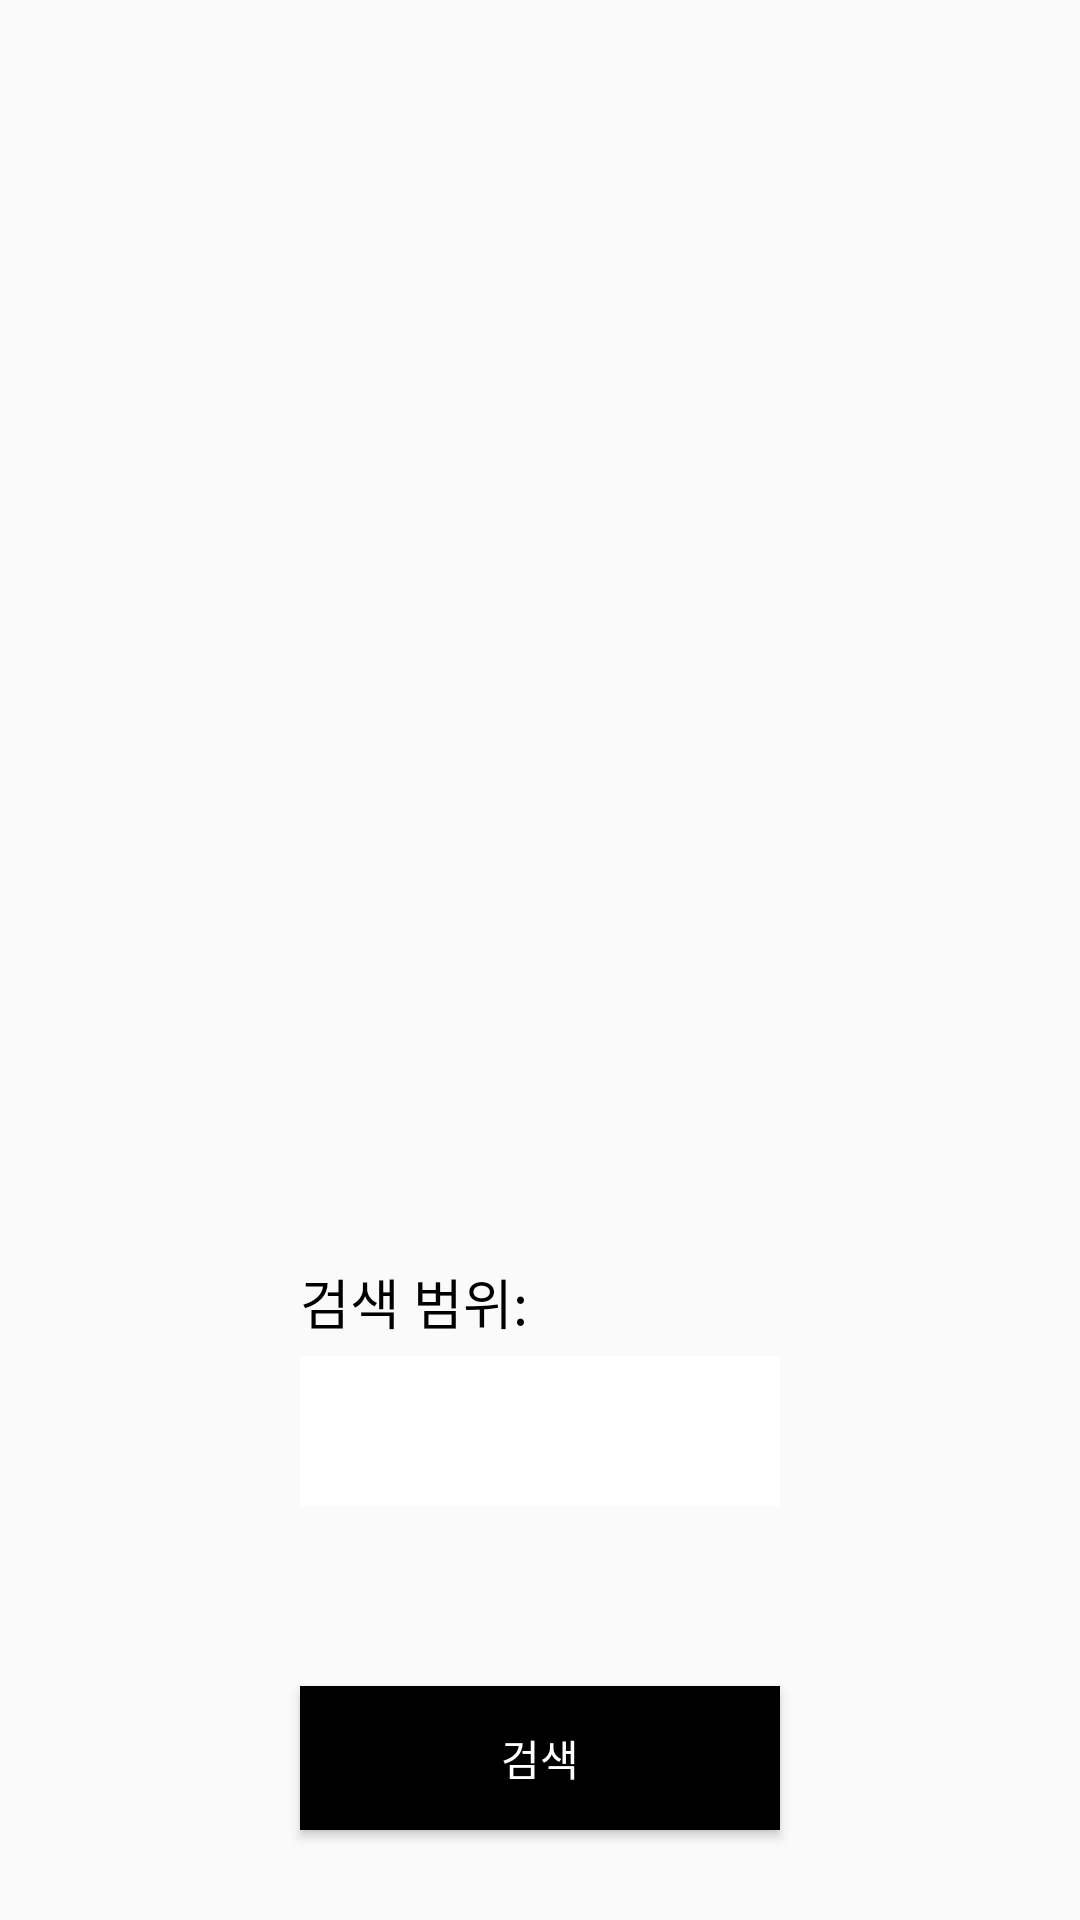

Reconstruct the res/layout file that produces this screen, plus the resources it refers to.
<!-- AndroidManifest.xml: application theme Theme.PublicToilet -->
<!-- res/layout/search_toilet_tab.xml -->
<?xml version="1.0" encoding="utf-8"?>
<androidx.constraintlayout.widget.ConstraintLayout xmlns:android="http://schemas.android.com/apk/res/android"
    xmlns:app="http://schemas.android.com/apk/res-auto"
    android:layout_width="match_parent"
    android:layout_height="match_parent">

    <TextView
        android:layout_width="wrap_content"
        android:layout_height="wrap_content"
        android:layout_marginBottom="5dp"
        android:text="검색 범위: "
        android:textColor="#000000"
        android:textSize="18sp"
        app:layout_constraintBottom_toTopOf="@id/spinner"
        app:layout_constraintStart_toStartOf="@id/spinner" />

    <Spinner
        android:id="@+id/spinner"
        android:layout_width="match_parent"
        android:layout_height="50dp"
        android:layout_marginStart="100dp"
        android:layout_marginBottom="60dp"
        android:layout_marginEnd="100dp"
        android:background="@color/white"
        app:layout_constraintEnd_toEndOf="parent"
        app:layout_constraintBottom_toTopOf="@id/search_button"/>

    <androidx.appcompat.widget.AppCompatButton
        android:id="@+id/search_button"
        android:layout_width="match_parent"
        android:layout_height="wrap_content"
        android:layout_marginStart="100dp"
        android:layout_marginEnd="100dp"
        android:layout_marginBottom="30dp"
        android:background="@color/black"
        android:text="검색"
        android:textColor="@color/white"
        app:layout_constraintBottom_toBottomOf="parent"
        app:layout_constraintEnd_toEndOf="parent"/>

</androidx.constraintlayout.widget.ConstraintLayout>
<!-- resources referenced by this layout -->
<resources>
  <color name="black">#FF000000</color>
  <color name="white">#FFFFFFFF</color>
  <style name="Theme.PublicToilet" parent="Theme.AppCompat.Light.NoActionBar">
          
          <item name="colorPrimary">@color/purple_500</item>
          <item name="colorPrimaryVariant">@color/purple_700</item>
          <item name="colorOnPrimary">@color/white</item>
          
          <item name="colorSecondary">@color/teal_200</item>
          <item name="colorSecondaryVariant">@color/teal_700</item>
          <item name="colorOnSecondary">@color/black</item>
          
          <item name="android:statusBarColor" tools:targetApi="l">?attr/colorPrimaryVariant</item>
          
      </style>
  <color name="purple_500">#FF6200EE</color>
  <color name="purple_700">#FF3700B3</color>
  <color name="teal_200">#FF03DAC5</color>
  <color name="teal_700">#FF018786</color>
</resources>
